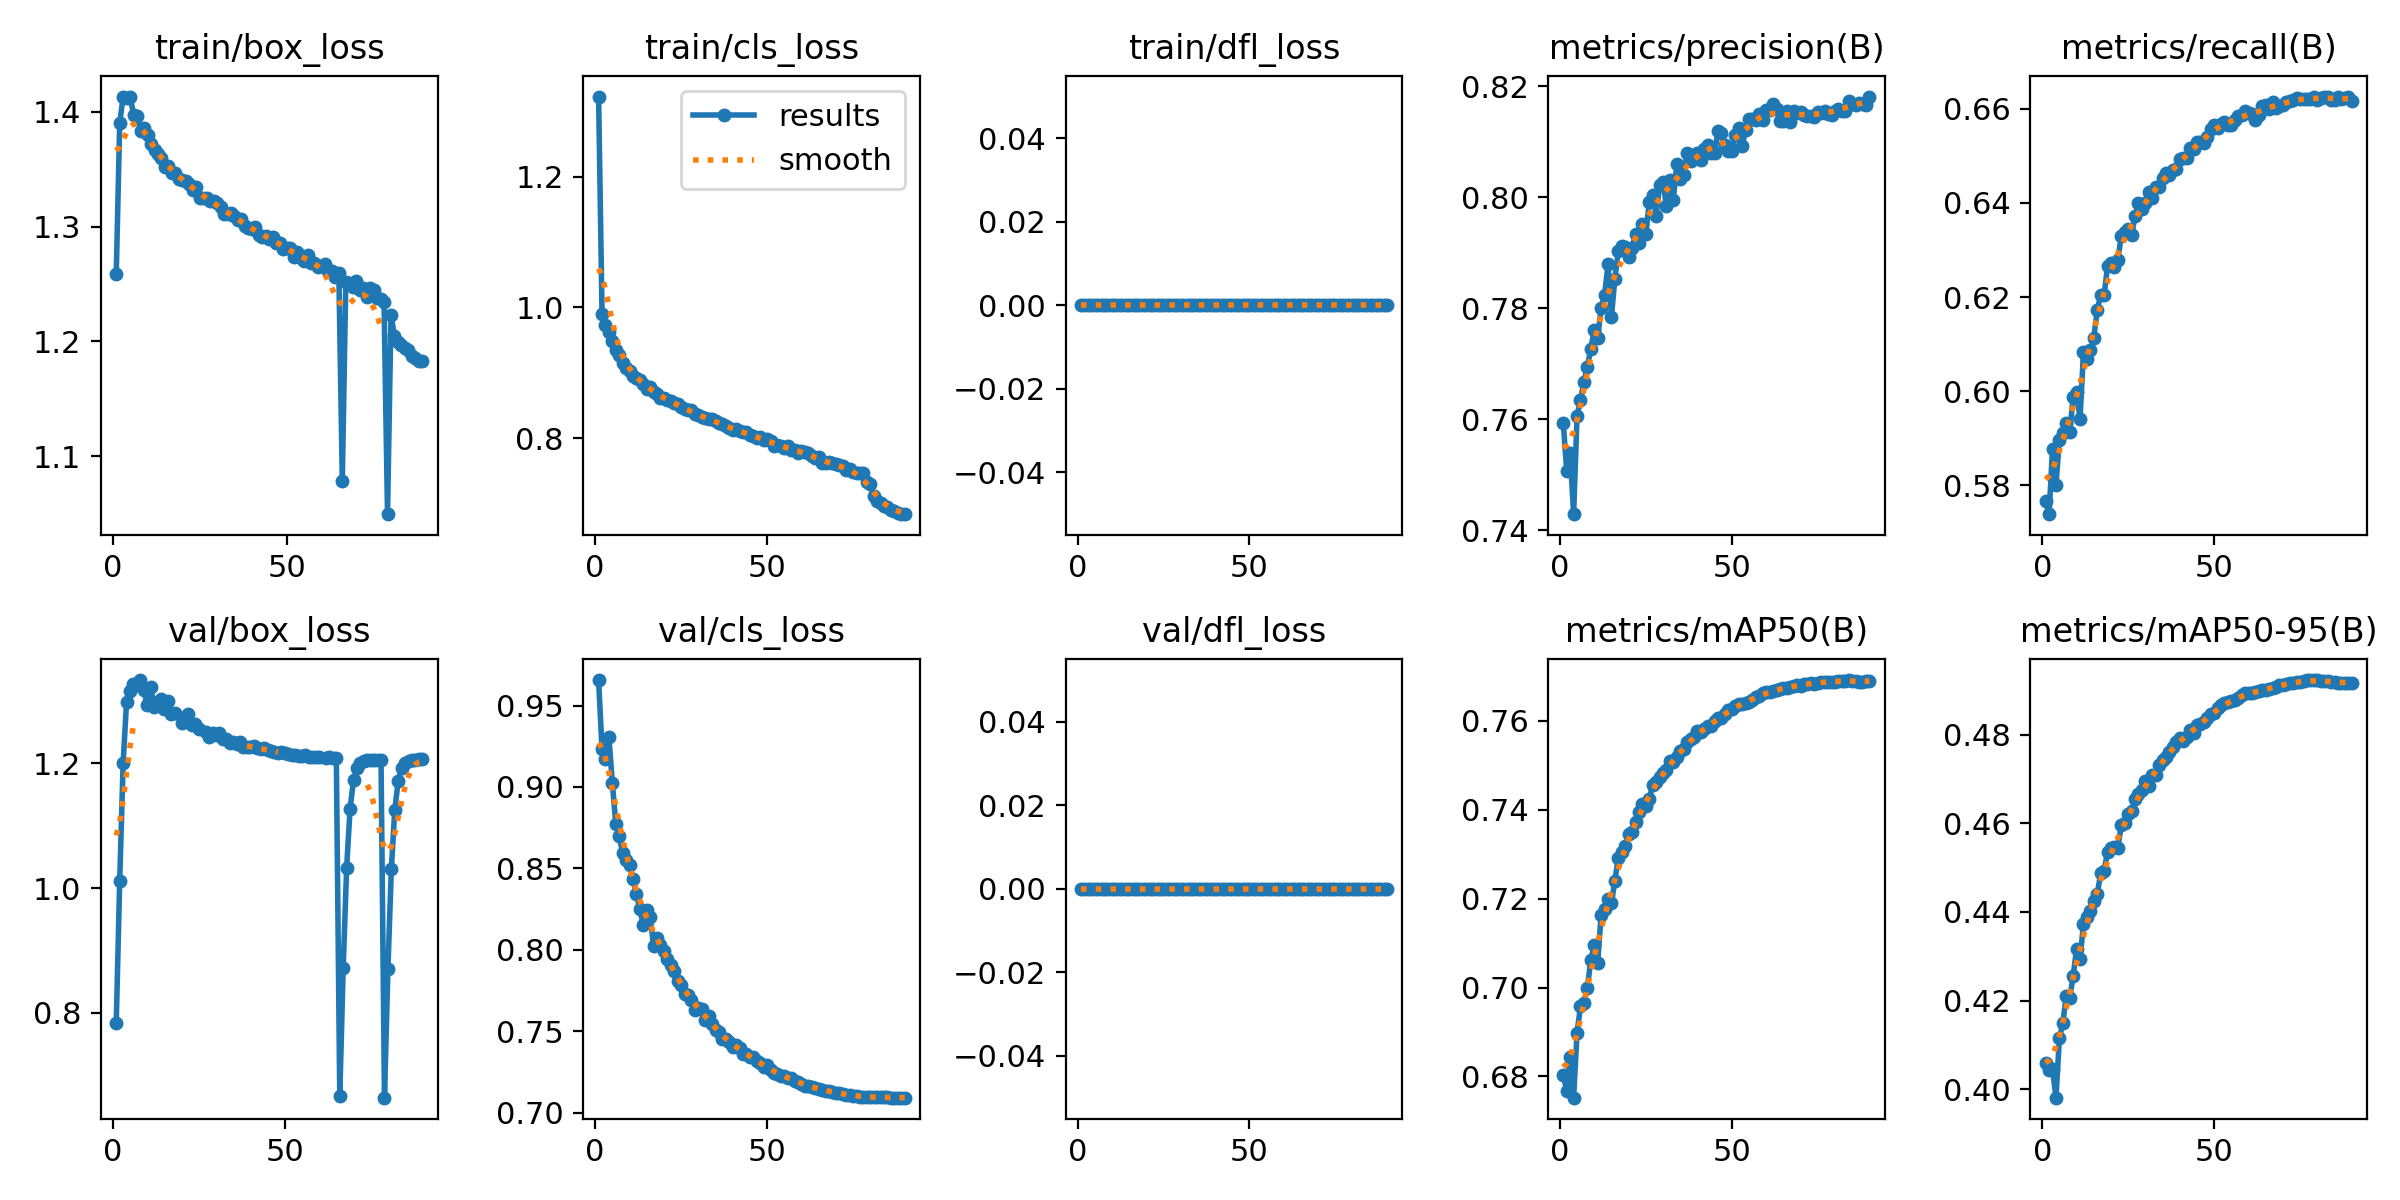

Source data for this figure (header and first rows):
epoch, time, train/box_loss, train/cls_loss, train/dfl_loss, metrics/precision(B), metrics/recall(B), metrics/mAP50(B), metrics/mAP50-95(B), val/box_loss, val/cls_loss, val/dfl_loss, lr/pg0, lr/pg1, lr/pg2
1, 600.6, 1.259, 1.323, 0, 0.7593, 0.5768, 0.6804, 0.4058, 0.7843, 0.9656, 0, 0.003328, 0.003328, 0.003328
2, 1099, 1.391, 0.9905, 0, 0.7506, 0.5739, 0.6766, 0.4043, 1.011, 0.9231, 0, 0.006587, 0.006587, 0.006587
3, 1597, 1.413, 0.9736, 0, 0.7539, 0.5878, 0.6843, 0.4046, 1.2, 0.9171, 0, 0.009773, 0.009773, 0.009773
4, 2093, 1.412, 0.9618, 0, 0.7429, 0.5801, 0.6752, 0.3981, 1.298, 0.9305, 0, 0.009667, 0.009667, 0.009667
5, 2588, 1.413, 0.9485, 0, 0.7606, 0.5897, 0.6899, 0.4115, 1.315, 0.9025, 0, 0.009556, 0.009556, 0.009556
6, 3082, 1.397, 0.9348, 0, 0.7635, 0.5912, 0.6958, 0.415, 1.327, 0.8774, 0, 0.009444, 0.009444, 0.009444
7, 3578, 1.397, 0.927, 0, 0.7667, 0.5933, 0.6966, 0.421, 1.324, 0.8696, 0, 0.009333, 0.009333, 0.009333
8, 4074, 1.384, 0.9147, 0, 0.7694, 0.5913, 0.7, 0.4205, 1.333, 0.8593, 0, 0.009222, 0.009222, 0.009222
9, 4572, 1.386, 0.908, 0, 0.7727, 0.5988, 0.7062, 0.4255, 1.317, 0.8549, 0, 0.009111, 0.009111, 0.009111
10, 5079, 1.38, 0.9024, 0, 0.7761, 0.5999, 0.7095, 0.4317, 1.293, 0.8518, 0, 0.009, 0.009, 0.009
11, 5582, 1.372, 0.8955, 0, 0.7747, 0.5941, 0.7056, 0.4293, 1.322, 0.8435, 0, 0.008889, 0.008889, 0.008889
12, 6086, 1.367, 0.8924, 0, 0.78, 0.6084, 0.7164, 0.4374, 1.29, 0.8345, 0, 0.008778, 0.008778, 0.008778
13, 6595, 1.363, 0.8886, 0, 0.7823, 0.6068, 0.7176, 0.4389, 1.298, 0.825, 0, 0.008667, 0.008667, 0.008667
14, 7099, 1.36, 0.8823, 0, 0.7879, 0.6087, 0.7199, 0.4402, 1.303, 0.815, 0, 0.008556, 0.008556, 0.008556
15, 7599, 1.352, 0.8745, 0, 0.7785, 0.6114, 0.719, 0.4425, 1.286, 0.8244, 0, 0.008444, 0.008444, 0.008444
16, 8096, 1.353, 0.8779, 0, 0.7853, 0.6172, 0.724, 0.444, 1.299, 0.82, 0, 0.008333, 0.008333, 0.008333
17, 8592, 1.347, 0.87, 0, 0.7903, 0.6204, 0.7292, 0.4487, 1.278, 0.8026, 0, 0.008222, 0.008222, 0.008222
18, 9088, 1.347, 0.8669, 0, 0.7912, 0.6204, 0.7305, 0.4493, 1.28, 0.8076, 0, 0.008111, 0.008111, 0.008111
19, 9583, 1.342, 0.8612, 0, 0.7911, 0.6266, 0.7318, 0.4536, nan, 0.8031, 0, 0.008, 0.008, 0.008
20, 10079, 1.341, 0.8616, 0, 0.7892, 0.6273, 0.7344, 0.4545, 1.265, 0.7996, 0, 0.007889, 0.007889, 0.007889
21, 10574, 1.34, 0.8576, 0, 0.7909, 0.6265, 0.7349, 0.4546, 1.269, 0.7947, 0, 0.007778, 0.007778, 0.007778
22, 11071, 1.337, 0.8567, 0, 0.7935, 0.6279, 0.7372, 0.4545, 1.278, 0.7909, 0, 0.007667, 0.007667, 0.007667
23, 11568, 1.332, 0.8529, 0, 0.7917, 0.633, 0.7395, 0.4596, 1.261, 0.7873, 0, 0.007556, 0.007556, 0.007556
24, 12064, 1.335, 0.8517, 0, 0.7952, 0.6339, 0.7414, 0.4602, 1.262, 0.7808, 0, 0.007444, 0.007444, 0.007444
25, 12560, 1.325, 0.8475, 0, 0.7935, 0.6344, 0.7409, 0.4621, 1.255, 0.7783, 0, 0.007333, 0.007333, 0.007333
26, 13058, 1.325, 0.8443, 0, 0.7991, 0.6332, 0.7425, 0.4628, nan, 0.7729, 0, 0.007222, 0.007222, 0.007222
27, 13556, 1.325, 0.8429, 0, 0.8004, 0.6372, 0.7456, 0.4655, 1.25, 0.7723, 0, 0.007111, 0.007111, 0.007111
28, 14052, 1.322, 0.8427, 0, 0.7967, 0.64, 0.7461, 0.4666, 1.242, 0.7695, 0, 0.007, 0.007, 0.007
29, 14546, 1.322, 0.8369, 0, 0.8022, 0.6387, 0.7474, 0.4674, 1.248, 0.7629, 0, 0.006889, 0.006889, 0.006889
30, 15041, 1.32, 0.8351, 0, 0.8028, 0.64, 0.7482, 0.4695, 1.245, 0.7641, 0, 0.006778, 0.006778, 0.006778
31, 15537, 1.317, 0.832, 0, 0.7984, 0.6423, 0.749, 0.4683, 1.248, 0.7638, 0, 0.006667, 0.006667, 0.006667
32, 16033, 1.311, 0.8302, 0, 0.8031, 0.641, 0.7509, 0.471, 1.239, 0.7572, 0, 0.006556, 0.006556, 0.006556
33, 16530, 1.311, 0.8288, 0, 0.7995, 0.6433, 0.7507, 0.471, 1.238, 0.7594, 0, 0.006444, 0.006444, 0.006444
34, 17060, 1.312, 0.8289, 0, 0.8061, 0.6435, 0.7518, 0.4732, 1.232, 0.7547, 0, 0.006333, 0.006333, 0.006333
35, 17603, 1.309, 0.8256, 0, 0.8032, 0.6453, 0.7531, 0.4743, 1.233, 0.7506, 0, 0.006222, 0.006222, 0.006222
36, 18098, 1.306, 0.8231, 0, 0.8041, 0.6463, 0.7536, 0.4751, 1.231, 0.7499, 0, 0.006111, 0.006111, 0.006111
37, 18597, 1.307, 0.8208, 0, 0.8079, 0.646, 0.7553, 0.476, 1.233, 0.7451, 0, 0.006, 0.006, 0.006
38, 19094, 1.301, 0.818, 0, 0.8066, 0.647, 0.7558, 0.4773, 1.226, 0.7453, 0, 0.005889, 0.005889, 0.005889
39, 19591, 1.299, 0.8147, 0, 0.8071, 0.6472, 0.7563, 0.4784, 1.225, 0.7432, 0, 0.005778, 0.005778, 0.005778
40, 20089, 1.298, 0.813, 0, 0.8079, 0.6493, 0.7576, 0.4793, 1.226, 0.7406, 0, 0.005667, 0.005667, 0.005667
41, 20585, 1.299, 0.8145, 0, 0.8068, 0.6495, 0.7575, 0.4787, 1.228, 0.7416, 0, 0.005556, 0.005556, 0.005556
42, 21081, 1.293, 0.8102, 0, 0.8087, 0.6495, 0.7582, 0.4794, 1.224, 0.7396, 0, 0.005444, 0.005444, 0.005444
43, 21576, 1.291, 0.8092, 0, 0.8094, 0.6516, 0.7589, 0.481, 1.223, 0.7363, 0, 0.005333, 0.005333, 0.005333
44, 22074, 1.292, 0.8085, 0, 0.8079, 0.6514, 0.7589, 0.4804, 1.225, 0.736, 0, 0.005222, 0.005222, 0.005222
45, 22570, 1.29, 0.8046, 0, 0.808, 0.653, 0.7599, 0.4821, 1.22, 0.7344, 0, 0.005111, 0.005111, 0.005111
46, 23065, 1.291, 0.8026, 0, 0.8119, 0.6529, 0.7607, 0.4825, 1.219, 0.7344, 0, 0.005, 0.005, 0.005
47, 23563, 1.286, 0.7997, 0, 0.8116, 0.6527, 0.7607, 0.4829, 1.218, 0.7315, 0, 0.004889, 0.004889, 0.004889
48, 24063, 1.286, 0.8021, 0, 0.8093, 0.6541, 0.7615, 0.4838, 1.217, 0.7305, 0, 0.004778, 0.004778, 0.004778
49, 24562, 1.28, 0.7967, 0, 0.8083, 0.6557, 0.7623, 0.4846, 1.217, 0.7284, 0, 0.004667, 0.004667, 0.004667
50, 25059, 1.281, 0.7981, 0, 0.8084, 0.6566, 0.7628, 0.4849, 1.216, 0.7291, 0, 0.004556, 0.004556, 0.004556
51, 25556, 1.281, 0.795, 0, 0.8112, 0.6559, 0.7633, 0.4861, 1.214, 0.7263, 0, 0.004444, 0.004444, 0.004444
52, 26053, 1.274, 0.7886, 0, 0.8124, 0.6567, 0.7639, 0.4866, 1.214, 0.7243, 0, 0.004333, 0.004333, 0.004333
53, 26550, 1.278, 0.7898, 0, 0.8092, 0.6573, 0.7637, 0.4871, 1.213, 0.7241, 0, 0.004222, 0.004222, 0.004222
54, 27054, 1.273, 0.7879, 0, 0.8121, 0.6566, 0.764, 0.4874, 1.211, 0.7226, 0, 0.004111, 0.004111, 0.004111
55, 27555, 1.27, 0.7841, 0, 0.8141, 0.6566, 0.7643, 0.4876, 1.211, 0.7225, 0, 0.004, 0.004, 0.004
56, 28070, 1.276, 0.7872, 0, 0.8141, 0.6576, 0.7647, 0.4879, 1.212, 0.7217, 0, 0.003889, 0.003889, 0.003889
57, 28581, 1.268, 0.7822, 0, 0.814, 0.6584, 0.7653, 0.4884, 1.211, 0.7211, 0, 0.003778, 0.003778, 0.003778
58, 29087, 1.269, 0.7822, 0, 0.815, 0.6586, 0.7656, 0.4889, 1.21, 0.7198, 0, 0.003667, 0.003667, 0.003667
59, 29601, 1.265, 0.7772, 0, 0.8139, 0.6596, 0.7661, 0.4894, 1.21, 0.719, 0, 0.003556, 0.003556, 0.003556
60, 30098, 1.266, 0.7802, 0, 0.8157, 0.659, 0.7663, 0.4893, 1.209, 0.718, 0, 0.003445, 0.003445, 0.003445
... 30 more rows
